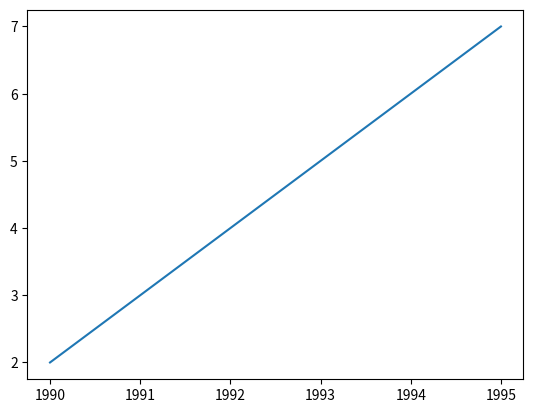

Write Python code to recreate this figure.
year=[1990,1991,1992,1993,1994,1995]
pop=[2,3,4,5,6,7]
import matplotlib.pyplot as plt

# Make a line plot: year on the x-axis, pop on the y-axis
plt.plot(year,pop)

# Display the plot with plt.show()
plt.show()
